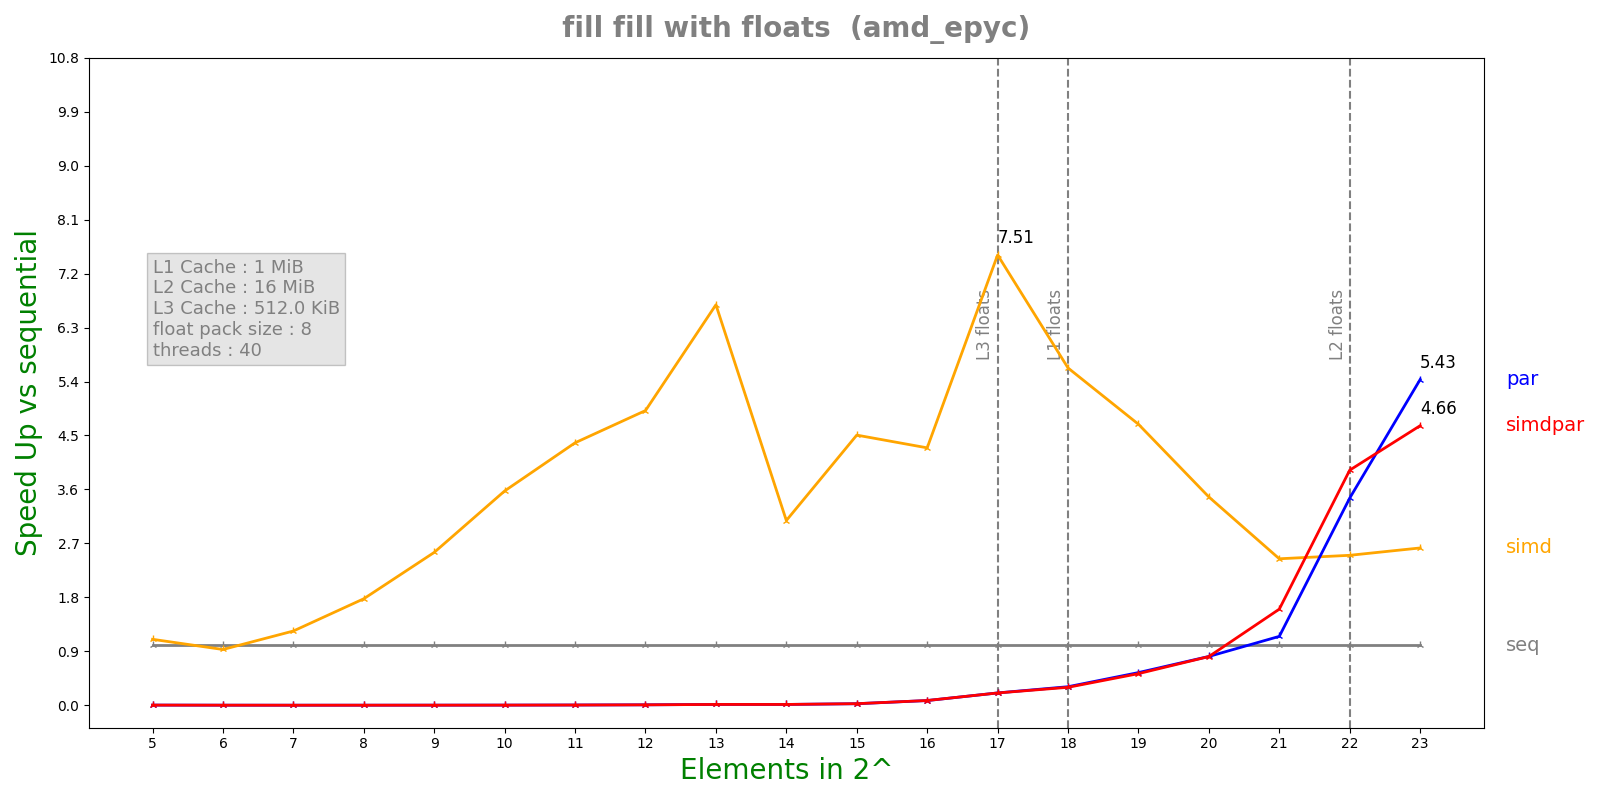

Values plotted in this chart, from the file beside it:
n, lane, threads, seq, simd, par, simdpar
5, 8, 40, 1.144e-07, 1.0402e-07, 5.63999e-05, 5.48444e-05
6, 8, 40, 1.036e-07, 1.1142e-07, 0.0001481, 0.0001486
7, 8, 40, 9.36e-08, 7.56e-08, 0.0003895, 0.0003836
8, 8, 40, 2.26e-07, 1.2724e-07, 0.0003836, 0.0003859
9, 8, 40, 3.9164e-07, 1.536e-07, 0.0003895, 0.0003865
10, 8, 40, 6.95e-07, 1.9444e-07, 0.0003759, 0.0003778
11, 8, 40, 1.32917e-06, 3.036e-07, 0.0003776, 0.0003768
12, 8, 40, 2.53108e-06, 5.1488e-07, 0.0003809, 0.0003806
13, 8, 40, 5.054e-06, 7.5656e-07, 0.0003886, 0.0003849
14, 8, 40, 5.02458e-06, 1.63056e-06, 0.0003856, 0.0003871
15, 8, 40, 1.0016e-05, 2.22275e-06, 0.0003985, 0.0003894
16, 8, 40, 3.13512e-05, 7.3015e-06, 0.0004022, 0.000399
17, 8, 40, 8.34457e-05, 1.11093e-05, 0.0004066, 0.0004079
18, 8, 40, 0.0001239, 2.20277e-05, 0.0004015, 0.0004147
19, 8, 40, 0.0002195, 4.68232e-05, 0.0004031, 0.0004167
20, 8, 40, 0.0003218, 9.26198e-05, 0.0003954, 0.0003964
21, 8, 40, 0.0006866, 0.000281, 0.0005978, 0.0004283
22, 8, 40, 0.002516, 0.001006, 0.0007282, 0.0006417
23, 8, 40, 0.005777, 0.002202, 0.001063, 0.001239
